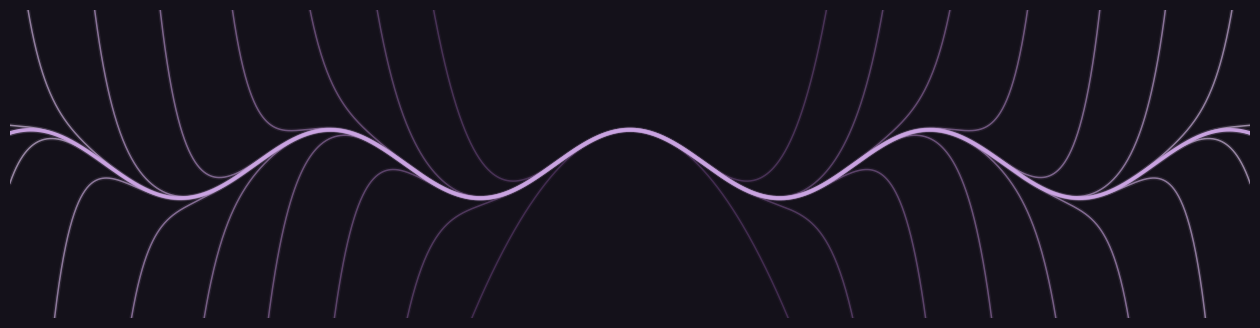
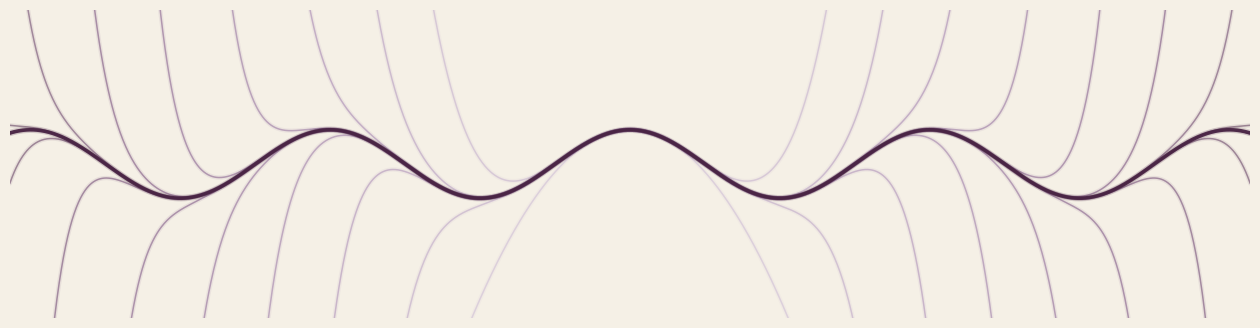

Here is the Python script that generated these plots, in order:
import numpy as np
import matplotlib.pyplot as plt
import matplotlib.colors as mcolors
import math

def taylor_cos(x, max_degree):
    """Calculates the Taylor polynomial of cos(x) up to max_degree."""
    result = np.zeros_like(x)
    for n in range((max_degree // 2) + 1):
        term = ((-1)**n * x**(2*n)) / math.factorial(2*n)
        result += term
    return result

def plot_with_blur(ax, x, y, color, base_lw, base_alpha, zorder):
    """Crisp engraved line with one faint bloom layer (letterpress, not neon)."""
    ax.plot(x, y, color=color, alpha=base_alpha, linewidth=base_lw, zorder=zorder,
            solid_capstyle='round')
    ax.plot(x, y, color=color, alpha=base_alpha * 0.18, linewidth=base_lw + 2.0, zorder=zorder,
            solid_capstyle='round')

def ink_ramp(mode):
    """Monochrome purple ink ramp for the Taylor approximations."""
    if mode == "dark":
        stops = ["#5a3a6b", "#8e69a0", "#c2a0d6", "#e6d2f2"]
        main = "#caa3e2"
        base_alpha = 0.62
    else:
        stops = ["#c9b6d3", "#9a76a8", "#6c3f74", "#4a2545"]
        main = "#4a2545"
        base_alpha = 0.5
    cmap = mcolors.LinearSegmentedColormap.from_list(f"ink_{mode}", stops)
    return cmap, main, base_alpha

def generate_banner(mode="dark"):
    """Generates the production SVG, a transparent PNG, and a paper preview PNG."""
    # SAME sampling, SAME Taylor orders, SAME view box as the original.
    x = np.linspace(-15, 15, 2000)
    degrees = np.arange(2, 36, 2)

    fig, ax = plt.subplots(figsize=(16, 4))

    cmap, main_curve_color, base_alpha = ink_ramp(mode)
    color_range = np.linspace(0.0, 1.0, len(degrees))
    colors = cmap(color_range)

    poly_linewidth = 1.1   # was 2.6 — thin engraved line
    main_linewidth = 2.6   # was 8.5 — fine ink, not a slab

    # 1. Taylor expansions (same curves as before, new ink)
    for i, degree in enumerate(degrees):
        y_approx = taylor_cos(x, degree)
        plot_with_blur(ax, x, y_approx, colors[i], poly_linewidth, base_alpha, zorder=1)

    # 2. Main cosine curve
    plot_with_blur(ax, x, np.cos(x), main_curve_color, main_linewidth, 0.95, zorder=2)

    # 3. Same axes / padding / limits as the original
    ax.axis('off')
    ax.set_ylim(-4.5, 4.5)
    ax.set_xlim(-13, 13)

    # --- Production SVG (transparent: the header CSS supplies the paper) ---
    svg_filename = f'taylor_cosine_banner_{mode}.svg'
    plt.savefig(svg_filename, format='svg', bbox_inches='tight', pad_inches=0,
                transparent=True, edgecolor='none')
    print(f"Saved production SVG: {svg_filename}")

    # --- Transparent PNG (handy for previews / raster fallbacks) ---
    png_filename = f'taylor_cosine_banner_{mode}.png'
    plt.savefig(png_filename, format='png', bbox_inches='tight', pad_inches=0,
                transparent=True, dpi=150, edgecolor='none')
    print(f"Saved transparent PNG: {png_filename}")

    # --- Paper preview PNG: curves on the actual paper colour, no wash ---
    paper = '#14111a' if mode == 'dark' else '#f5f0e6'
    fig.patch.set_facecolor(paper)
    ax.set_facecolor(paper)
    preview_filename = f'taylor_cosine_preview_{mode}.png'
    plt.savefig(preview_filename, format='png', bbox_inches='tight', pad_inches=0.05,
                facecolor=fig.get_facecolor(), transparent=False, edgecolor='none', dpi=150)
    print(f"Saved paper preview PNG: {preview_filename}\n")

    plt.close(fig)

generate_banner("dark")
generate_banner("light")
